Labelled photos from "hand_dataset_prepared", an image-classification folder in Rakshith-28/ai-hand-fracture-decision-support-system. The possible labels are: fractured, non fractured.

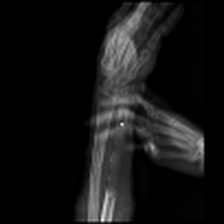
Label: fractured

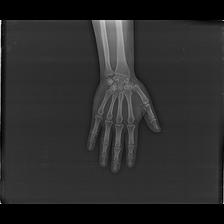
Label: non fractured

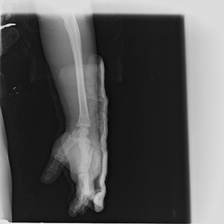
Label: fractured

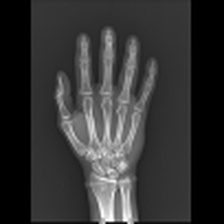
Label: non fractured

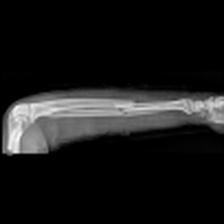
Label: fractured

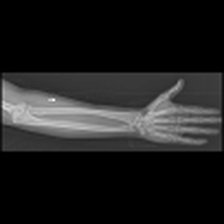
Label: non fractured
